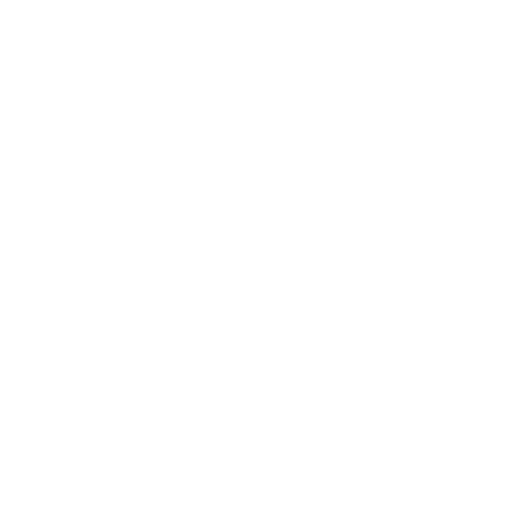
t = 0.00 s
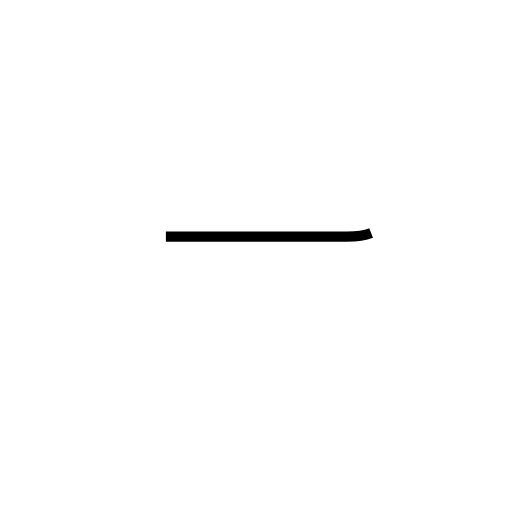
t = 0.60 s
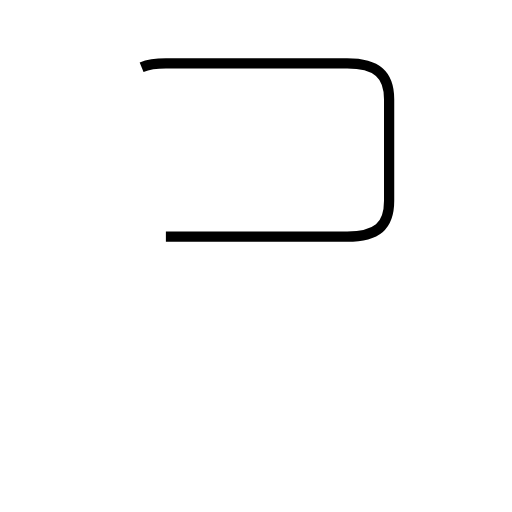
t = 1.81 s
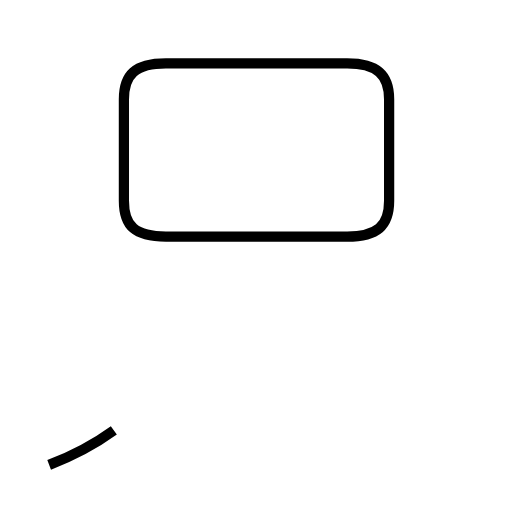
t = 2.62 s
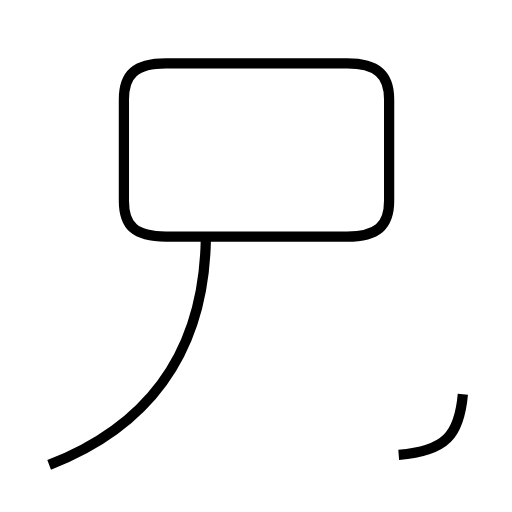
t = 3.56 s
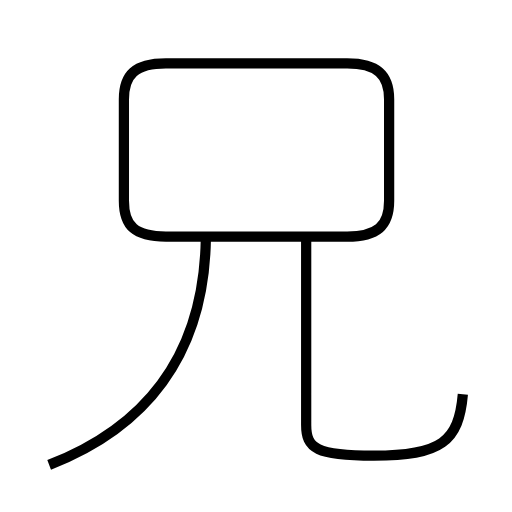
t = 4.44 s

The animated SVG that drew these frames (rendered in a browser with its animation timeline set to each time). Animation: 3 SMIL elements (animate=3); one cycle of 4.44 s.

<?xml version='1.0' encoding='utf-8'?>
<svg viewBox="0.0 -6.0 50.0 50.0" version="1.1" xmlns="http://www.w3.org/2000/svg"><rect x="-1000" y="-1000" width="2000" height="2000" stroke="white" fill="white" /><g style="fill:none;stroke:#000000;stroke-width:1"><path d="M 16.2 -20.9 L 33.9 -20.9 C 36.8 -20.9 38.0 -21.9 38.0 -24.4 L 38.0 -34.3 C 38.0 -36.7 36.8 -37.8 33.9 -37.8 L 16.2 -37.8 C 13.2 -37.8 12.1 -36.7 12.1 -34.3 L 12.1 -24.4 C 12.1 -21.9 13.2 -20.9 16.2 -20.9 Z " transform="translate(0.0 38.0)" stroke-dasharray="80.22005198914134" stroke-dashoffset="80.22005198914134"><animate attributeName="stroke-dashoffset" from="80.22005198914134" to="0" dur="2.40660155967424s" begin="0s" fill="freeze" /></path><path d="M 4.8 1.4 C 14.1 -2.2 19.9 -9.2 20.1 -20.6 " transform="translate(0.0 38.0)" stroke-dasharray="28.67909006184897" stroke-dashoffset="28.67909006184897"><animate attributeName="stroke-dashoffset" from="28.67909006184897" to="0" dur="0.8603727018554691s" begin="2.40660155967424s" fill="freeze" /></path><path d="M 45.2 -5.5 C 44.8 -0.9 43.1 0.5 36.5 0.5 C 30.9 0.5 29.9 -0.2 29.9 -2.5 L 29.9 -21.1" transform="translate(0.0 38.0)" stroke-dasharray="39.1119308185024" stroke-dashoffset="39.1119308185024"><animate attributeName="stroke-dashoffset" from="39.1119308185024" to="0" dur="1.173357924555072s" begin="3.2669742615297093s" fill="freeze" /></path></g></svg>
